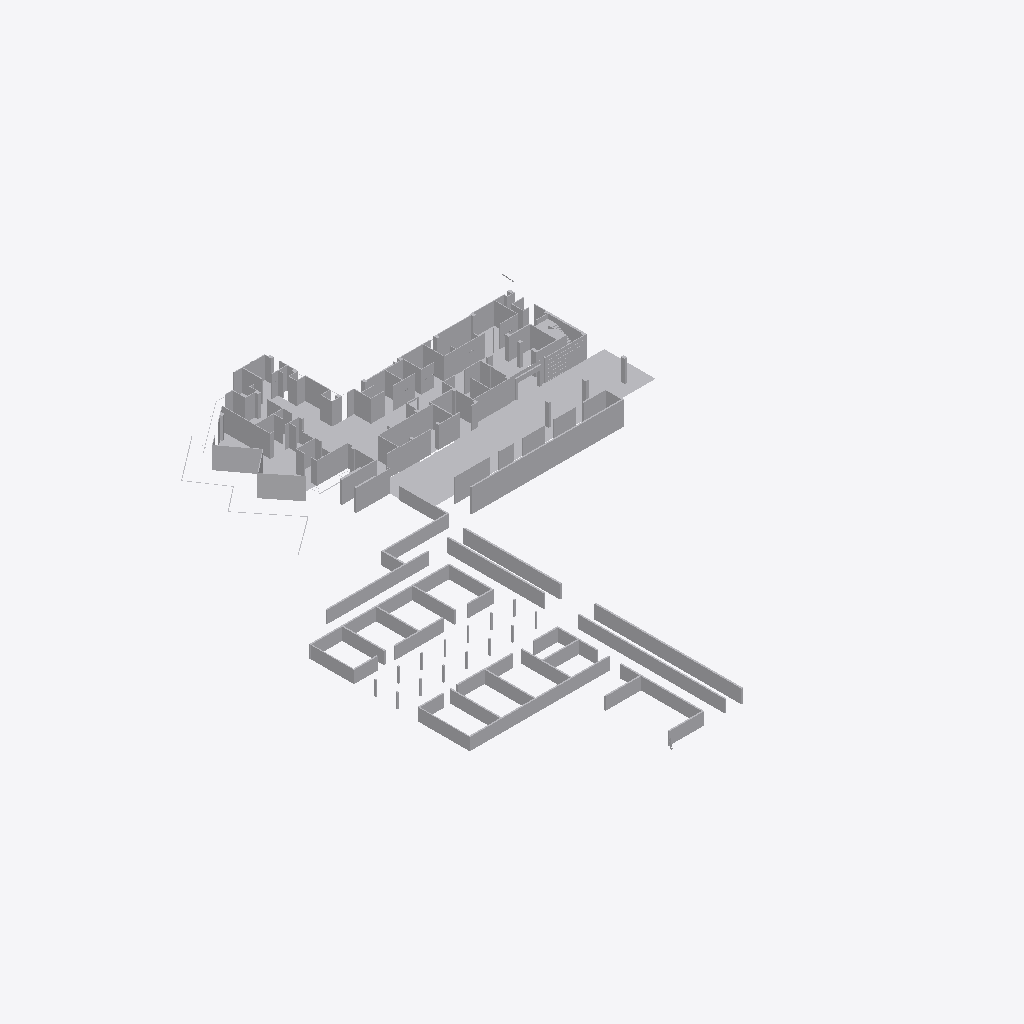
Isometric view of an IFC building model (IFC-SPF (STEP), schema IFC2X3, length unit millimetre), seen from the south-west, elements coloured by IFC class (only those large enough to see are counted): 57 other elements (light grey).
Extent 67.0 m × 85.9 m × 6.7 m (x, y, z). Storeys (1): Default Building Storey at 0.00 m. Elements (59): 59 IfcBuildingElementProxy.

HEADER;
FILE_DESCRIPTION(('ViewDefinition [CoordinationView]'),'2;1');
FILE_NAME('','2026-06-17T19:18:43',(''),(''),'','SketchUp Pro 2015','');
FILE_SCHEMA(('IFC2X3'));
ENDSEC;
DATA;
#1=IFCPROJECT('345DCrjQDAYfgBQqJXniyp',#2,'Default Project','Description of Default Project',$,$,$,(#20),#7);
#24=IFCSITE('1SYCi6K_T4NAm_FVzaKlmT',#2,'Default Site','Description of Default Site',$,#25,$,$,.ELEMENT.,(24,28,0),(54,25,0),10.0,$,$);
#30=IFCBUILDING('1yWSgoEhjF7wb_R3XdhkSK',#2,'Default Building','Description of Default Building',$,#31,$,$,.ELEMENT.,$,$,#36);
#37=IFCBUILDINGSTOREY('3cMAwe3CfFZBfBosKRo8h5',#2,'Default Building Storey','Description of Default Building Storey',$,#38,$,$,.ELEMENT.,0.0);
#1105=IFCBUILDINGELEMENTPROXY('0UGDRa4W56WB4gzFuQqgBE',#2,'Object','Description of Object',$,#1106,#1111,$,$);
#61612=IFCBUILDINGELEMENTPROXY('0ZLciXjXX6N9LSeN4E3P4Q',#2,'Object','Description of Object',$,#61613,#61618,$,$);
#54772=IFCBUILDINGELEMENTPROXY('3S_myMTOb9bhwBAq2OzAnE',#2,'Object','Description of Object',$,#54773,#54778,$,$);
#54567=IFCBUILDINGELEMENTPROXY('20Cf9FcNf7yeFdDOX9x0zQ',#2,'Object','Description of Object',$,#54568,#54573,$,$);
#53829=IFCBUILDINGELEMENTPROXY('3$emYhW2P6XRdRGUMwCVl8',#2,'Object','Description of Object',$,#53830,#53835,$,$);
#53501=IFCBUILDINGELEMENTPROXY('3h_67SX3T6AgYTsiOlctIZ',#2,'Object','Description of Object',$,#53502,#53507,$,$);
#53706=IFCBUILDINGELEMENTPROXY('2fMAIFf2X9pOEyg8yxX3Af',#2,'Object','Description of Object',$,#53707,#53712,$,$);
#54198=IFCBUILDINGELEMENTPROXY('370S8nnXb2Gu3tM0ZqJFvP',#2,'Object','Description of Object',$,#54199,#54204,$,$);
#52886=IFCBUILDINGELEMENTPROXY('3BTgUjbHL8SeN8xgAjnEE7',#2,'Object','Description of Object',$,#52887,#52892,$,$);
#52927=IFCBUILDINGELEMENTPROXY('3zs3i6t459DPt98aiV2qBF',#2,'Object','Description of Object',$,#52928,#52933,$,$);
#53419=IFCBUILDINGELEMENTPROXY('08MlUQz2D0dPn44rGNcd_e',#2,'Object','Description of Object',$,#53420,#53425,$,$);
#53296=IFCBUILDINGELEMENTPROXY('01aEulI19E$xO_oO8MQFoq',#2,'Object','Description of Object',$,#53297,#53302,$,$);
#54280=IFCBUILDINGELEMENTPROXY('3szH1zkTHCauAz0TdUacy5',#2,'Object','Description of Object',$,#54281,#54286,$,$);
#53993=IFCBUILDINGELEMENTPROXY('3KDdSzjaPEgBRYc5ty0So2',#2,'Object','Description of Object',$,#53994,#53999,$,$);
#53542=IFCBUILDINGELEMENTPROXY('0QX2gAwAT9WB53$HiIrSVm',#2,'Object','Description of Object',$,#53543,#53548,$,$);
#52640=IFCBUILDINGELEMENTPROXY('1XTUMfnivENuj5o7GapZv6',#2,'Object','Description of Object',$,#52641,#52646,$,$);
#54362=IFCBUILDINGELEMENTPROXY('2yruhXPa5C6xF3eLbTg3aK',#2,'Object','Description of Object',$,#54363,#54368,$,$);
#53460=IFCBUILDINGELEMENTPROXY('2O35PYMbn4Kg0PKv2nTW29',#2,'Object','Description of Object',$,#53461,#53466,$,$);
#53378=IFCBUILDINGELEMENTPROXY('3MVV4BTD53VwUwjAUB2wpI',#2,'Object','Description of Object',$,#53379,#53384,$,$);
#53747=IFCBUILDINGELEMENTPROXY('3E7whQq4T7jOZ7XWYSZgYO',#2,'Object','Description of Object',$,#53748,#53753,$,$);
#53911=IFCBUILDINGELEMENTPROXY('3I70k$spPCAOWJY1RUGrX3',#2,'Object','Description of Object',$,#53912,#53917,$,$);
#54649=IFCBUILDINGELEMENTPROXY('0bUXgXeXL1RPfONY7EU5GC',#2,'Object','Description of Object',$,#54650,#54655,$,$);
#53337=IFCBUILDINGELEMENTPROXY('3MXgvPrMTEovJ$trryPhax',#2,'Object','Description of Object',$,#53338,#53343,$,$);
#54075=IFCBUILDINGELEMENTPROXY('0BqjZNsl941P5K$OfEq5PG',#2,'Object','Description of Object',$,#54076,#54081,$,$);
#53132=IFCBUILDINGELEMENTPROXY('2uCjtNTw5DuvvHHFJPnaJ0',#2,'Object','Description of Object',$,#53133,#53138,$,$);
#54321=IFCBUILDINGELEMENTPROXY('0aANnC5Ob6fRBNtLLNK6OM',#2,'Object','Description of Object',$,#54322,#54327,$,$);
#54157=IFCBUILDINGELEMENTPROXY('1HSo1rE0X6UBstfdvMB4tN',#2,'Object','Description of Object',$,#54158,#54163,$,$);
#54813=IFCBUILDINGELEMENTPROXY('2JewceMFX5UwQdAakRpV8H',#2,'Object','Description of Object',$,#54814,#54819,$,$);
#54526=IFCBUILDINGELEMENTPROXY('3FVnOZlM19_9Wk_m$ruRFJ',#2,'Object','Description of Object',$,#54527,#54532,$,$);
#54116=IFCBUILDINGELEMENTPROXY('2qECqJMKf16xP1VIiKKFW$',#2,'Object','Description of Object',$,#54117,#54122,$,$);
#53583=IFCBUILDINGELEMENTPROXY('1DxLgg6PzFj8aohH0AF4xR',#2,'Object','Description of Object',$,#53584,#53589,$,$);
#54239=IFCBUILDINGELEMENTPROXY('2byCbjwbv0yOpF9M9q_ebX',#2,'Object','Description of Object',$,#54240,#54245,$,$);
#54485=IFCBUILDINGELEMENTPROXY('0QgdclMk98yRV3jIN29JOE',#2,'Object','Description of Object',$,#54486,#54491,$,$);
#53952=IFCBUILDINGELEMENTPROXY('02cqSKj9r1TAuBS7egobRg',#2,'Object','Description of Object',$,#53953,#53958,$,$);
#54731=IFCBUILDINGELEMENTPROXY('2BEPI8HrL2VB_qkVb1yjbi',#2,'Object','Description of Object',$,#54732,#54737,$,$);
#54444=IFCBUILDINGELEMENTPROXY('3xj_wHQojDQQgpMKGTe9EJ',#2,'Object','Description of Object',$,#54445,#54450,$,$);
#54403=IFCBUILDINGELEMENTPROXY('15ekKDgxHE_9UkyzGoBSAH',#2,'Object','Description of Object',$,#54404,#54409,$,$);
#54690=IFCBUILDINGELEMENTPROXY('3uO1jrdrn2GAmu3cQLYIpF',#2,'Object','Description of Object',$,#54691,#54696,$,$);
#53255=IFCBUILDINGELEMENTPROXY('3JAVHd7F922gNHos4pS1Xu',#2,'Object','Description of Object',$,#53256,#53261,$,$);
#54608=IFCBUILDINGELEMENTPROXY('0Xt9tZ$Wv7PRJQVw6dohLq',#2,'Object','Description of Object',$,#54609,#54614,$,$);
#52722=IFCBUILDINGELEMENTPROXY('2Sb_q0UBz6FBbwAx9q0jb$',#2,'Object','Description of Object',$,#52723,#52728,$,$);
#52845=IFCBUILDINGELEMENTPROXY('082up9LC13Jvv58qPcqTAu',#2,'Object','Description of Object',$,#52846,#52851,$,$);
#53624=IFCBUILDINGELEMENTPROXY('3xRP9rMqL0DOGfvL9MZR1D',#2,'Object','Description of Object',$,#53625,#53630,$,$);
#53214=IFCBUILDINGELEMENTPROXY('05HpnHuqbAaOd29bo6xfWh',#2,'Object','Description of Object',$,#53215,#53220,$,$);
#1064=IFCBUILDINGELEMENTPROXY('3bXFgTNIrFD8M7477$dkbQ',#2,'Object','Description of Object',$,#1065,#1070,$,$);
#52763=IFCBUILDINGELEMENTPROXY('3E1JWg8abBRQE$G$pbCVPc',#2,'Object','Description of Object',$,#52764,#52769,$,$);
#52804=IFCBUILDINGELEMENTPROXY('3rRcDjcQb9gQYmXDRSBRVD',#2,'Object','Description of Object',$,#52805,#52810,$,$);
#52968=IFCBUILDINGELEMENTPROXY('2YNboiKgPE8x_n1raZLDth',#2,'Object','Description of Object',$,#52969,#52974,$,$);
#53091=IFCBUILDINGELEMENTPROXY('3HJyVGBfj1IOAw7nFHScUA',#2,'Object','Description of Object',$,#53092,#53097,$,$);
#53173=IFCBUILDINGELEMENTPROXY('0cLJHMNrr7rxfOV0$GvzkP',#2,'Object','Description of Object',$,#53174,#53179,$,$);
#53788=IFCBUILDINGELEMENTPROXY('3xidVTN1DFc8sdVUI5PkPq',#2,'Object','Description of Object',$,#53789,#53794,$,$);
#53870=IFCBUILDINGELEMENTPROXY('2SXTLnsS55jhovgr$GNnYX',#2,'Object','Description of Object',$,#53871,#53876,$,$);
#54034=IFCBUILDINGELEMENTPROXY('3QsKadfhn0QxANINeNDDjg',#2,'Object','Description of Object',$,#54035,#54040,$,$);
#53009=IFCBUILDINGELEMENTPROXY('3ctjGUL0j9RxcSJX1spA7D',#2,'Object','Description of Object',$,#53010,#53015,$,$);
#52681=IFCBUILDINGELEMENTPROXY('0pONBgjuDDNvu2HGZEVWcc',#2,'Object','Description of Object',$,#52682,#52687,$,$);
#53050=IFCBUILDINGELEMENTPROXY('2EEVcjMiL8fQhKlmzKvbR9',#2,'Object','Description of Object',$,#53051,#53056,$,$);
#53665=IFCBUILDINGELEMENTPROXY('1GLVGr_i1AlwQqzGa02g4l',#2,'Object','Description of Object',$,#53666,#53671,$,$);
ENDSEC;
